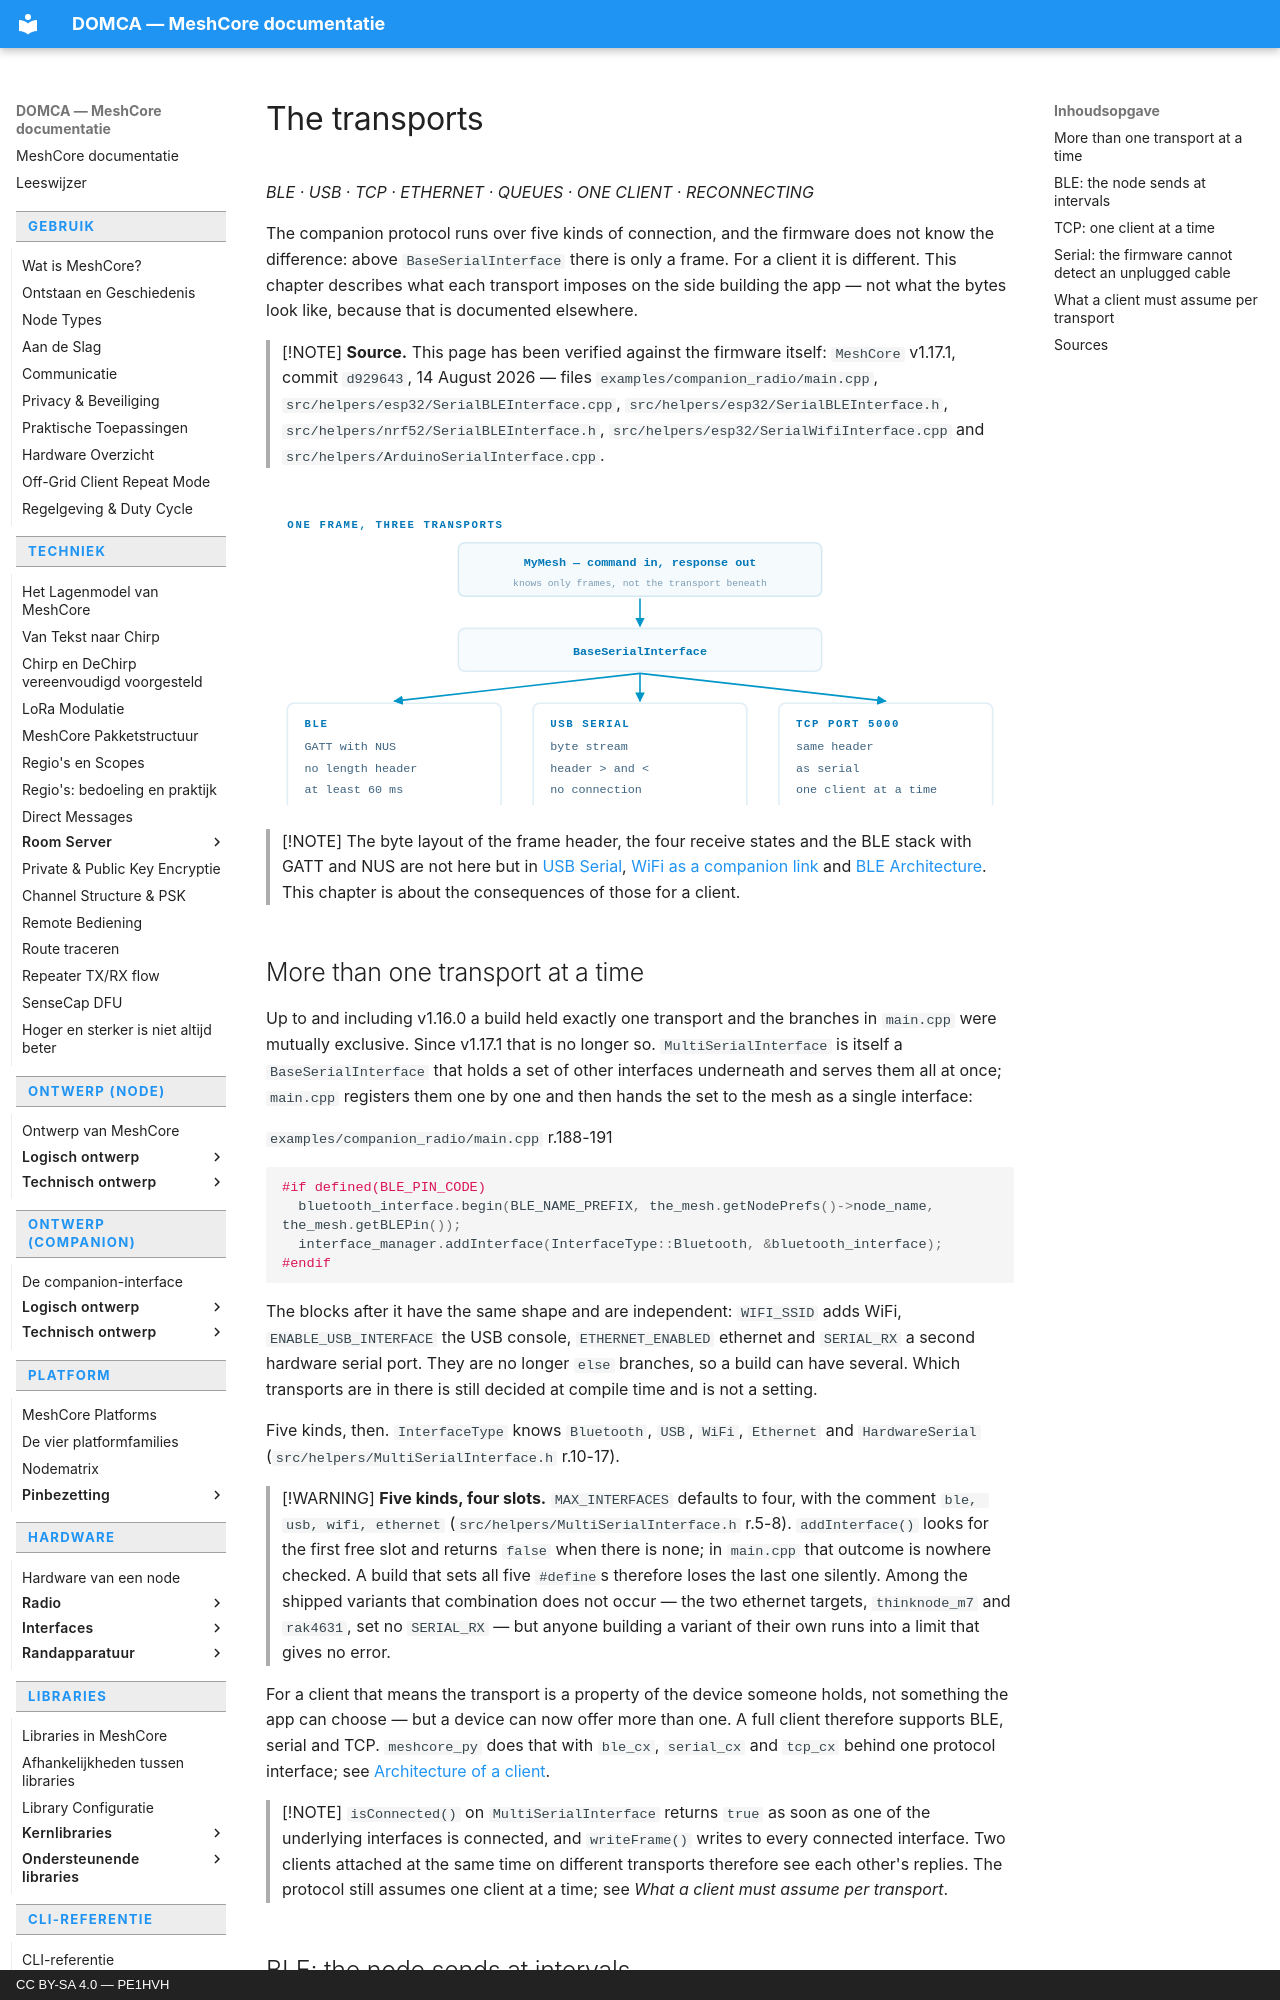

repository: pe1hvh/meshcore-docs · page: en/companion/technical/transports/index.html · generator: mkdocs · copyright: CC BY-SA 4.0 — PE1HVH

# The transports

*BLE · USB · TCP · ETHERNET · QUEUES · ONE CLIENT · RECONNECTING*

The companion protocol runs over five kinds of connection, and the firmware
does not know the difference: above `BaseSerialInterface` there is only a frame.
For a client it is different. This chapter describes what each transport
imposes on the side building the app — not what the bytes look like, because
that is documented elsewhere.

> [!NOTE]
> **Source.** This page has been verified against the firmware itself:
> `MeshCore` v1.17.1, commit `d929643`, 14 August 2026 — files
> `examples/companion_radio/main.cpp`,
> `src/helpers/esp32/SerialBLEInterface.cpp`,
> `src/helpers/esp32/SerialBLEInterface.h`,
> `src/helpers/nrf52/SerialBLEInterface.h`,
> `src/helpers/esp32/SerialWifiInterface.cpp` and
> `src/helpers/ArduinoSerialInterface.cpp`.

![Above a shared interface lives one frame format; below it three
implementations, each with its own demands on the client](../../../images/en/companion-transports-1.svg)

> [!NOTE]
> The byte layout of the frame header, the four receive states and the BLE
> stack with GATT and NUS are not here but in
> [USB Serial](../../hardware/interfaces/usb-serial.md),
> [WiFi as a companion link](../../hardware/interfaces/wifi.md) and
> [BLE Architecture](../../hardware/interfaces/ble-architecture.md). This
> chapter is about the consequences of those for a client.
